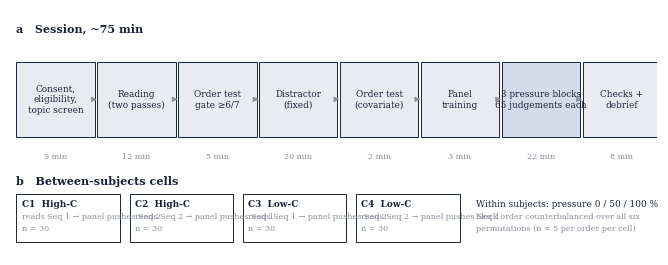

This figure's Python source: (Note: this script raises an exception after producing the figure.)
import matplotlib; matplotlib.use('Agg')
import matplotlib.pyplot as plt, numpy as np
plt.rcParams.update({'font.family':'serif','font.serif':['DejaVu Serif'],'font.size':8,
                     'axes.linewidth':0.7,'xtick.major.width':0.7,'ytick.major.width':0.7})
INK='#1a2238'; GREY='#8a8f9a'; RED='#b03434'; BLUE='#2c5282'

# ---------- Fig 1: design and session flow ----------
fig, ax = plt.subplots(figsize=(6.85, 2.5)); ax.axis('off')
stages=[('Consent,\neligibility,\ntopic screen','9'),('Reading\n(two passes)','12'),
        ('Order test\ngate ≥6/7','5'),('Distractor\n(fixed)','20'),('Order test\n(covariate)','2'),
        ('Panel\ntraining','3'),('3 pressure blocks\n65 judgements each','22'),
        ('Checks +\ndebrief','8')]
x=0.01; W=0.121
for i,(lab,mins) in enumerate(stages):
    fill = '#e8ebf2' if i!=6 else '#d4dcec'
    ax.add_patch(plt.Rectangle((x,0.42),W,0.34,facecolor=fill,edgecolor=INK,lw=0.7))
    ax.text(x+W/2,0.59,lab,ha='center',va='center',fontsize=6.4,color=INK)
    ax.text(x+W/2,0.35,f'{mins} min',ha='center',va='top',fontsize=5.8,color=GREY)
    if i<len(stages)-1: ax.annotate('',xy=(x+W+0.003,0.59),xytext=(x+W-0.001,0.59),
        arrowprops=dict(arrowstyle='-|>',color=GREY,lw=0.6))
    x+=W+0.004
ax.text(0.01,0.90,'a   Session, ~75 min',fontsize=8,color=INK,weight='bold')
ax.text(0.01,0.20,'b   Between-subjects cells',fontsize=8,color=INK,weight='bold')
cells=[('C1','High-C','Seq 1','Seq 2'),('C2','High-C','Seq 2','Seq 1'),
       ('C3','Low-C','Seq 1','Seq 2'),('C4','Low-C','Seq 2','Seq 1')]
cx=0.01
for c,t,e,p in cells:
    ax.add_patch(plt.Rectangle((cx,-0.06),0.16,0.22,facecolor='white',edgecolor=INK,lw=0.7))
    ax.text(cx+0.008,0.10,f'{c}  {t}',fontsize=6.4,color=INK,weight='bold')
    ax.text(cx+0.008,0.045,f'reads {e} → panel pushes {p}',fontsize=5.8,color=GREY)
    ax.text(cx+0.008,-0.01,'n = 30',fontsize=5.8,color=GREY)
    cx+=0.175
ax.text(0.72,0.10,'Within subjects: pressure 0 / 50 / 100 %',fontsize=6.4,color=INK)
ax.text(0.72,0.045,'block order counterbalanced over all six',fontsize=5.8,color=GREY)
ax.text(0.72,-0.01,'permutations (n ≈ 5 per order per cell)',fontsize=5.8,color=GREY)
ax.set_xlim(0,1); ax.set_ylim(-0.12,1)
plt.tight_layout(pad=0.2); plt.savefig('fig/fig1.pdf',bbox_inches='tight'); plt.close()

# ---------- Fig 2: panels ----------
fig, axes = plt.subplots(1,2,figsize=(4.6,2.4))
pos=np.array([[0.5,0.90],[0.16,0.64],[0.16,0.30],[0.5,0.06],[0.84,0.30],[0.84,0.64]])
edges=[(0,1),(0,2),(1,2)]; bridges=[(0,5),(2,3),(3,4),(4,5)]
for ax,(title,connected) in zip(axes,[('High-C panel',True),('Low-C panel',False)]):
    ax.set_xlim(-0.02,1.02); ax.set_ylim(-0.10,1.06); ax.axis('off')
    if connected:
        for a,b in bridges: ax.plot(*zip(pos[a],pos[b]),color='#c9ccd4',lw=0.7,zorder=1)
        for a,b in edges:   ax.plot(*zip(pos[a],pos[b]),color=RED,lw=1.6,zorder=1)
    for i,(px,py) in enumerate(pos):
        alt = i<3
        ax.scatter([px],[py],s=150,facecolor='white',edgecolor=INK,lw=0.7,zorder=3)
        ax.text(px,py,str(i+1),ha='center',va='center',fontsize=6,color=INK,zorder=4)
        ax.add_patch(plt.Rectangle((px-0.10,py-0.115),0.20,0.052,
                     facecolor=(RED if alt else '#2e7d32'),edgecolor='none',zorder=3))
        ax.text(px,py-0.089,'alt' if alt else 'own',ha='center',va='center',
                fontsize=4.6,color='white',zorder=4)
        if not connected:
            ax.text(px,py-0.155,'independent',ha='center',va='center',fontsize=4.2,color=GREY)
    ax.set_title(title,fontsize=7.5,color=INK,pad=2)
    if connected:
        ax.text(0.5,-0.09,'Group: Krea Seminar Cohort',ha='center',fontsize=5,color='white',
                bbox=dict(facecolor='#7a1f1f',edgecolor='none',pad=1.6))
plt.tight_layout(pad=0.3); plt.savefig('fig/fig2.pdf',bbox_inches='tight'); plt.close()

# ---------- Fig 3: why PSE is insensitive, and what D does ----------
fig, axes = plt.subplots(1,3,figsize=(6.85,2.15))
x=np.arange(2,7)
p_ver=np.array([0.10,0.16,0.50,0.84,0.90])
p_dri=p_ver.copy(); p_dri[1]=0.42; p_dri[3]=0.58     # partial symmetric drift
ax=axes[0]
ax.plot(x,p_ver,'o-',color=BLUE,lw=1.1,ms=3.5,label='0 % pressure')
ax.plot(x,p_dri,'s--',color=RED,lw=1.1,ms=3.5,label='100 % pressure')
ax.axhline(0.5,color=GREY,lw=0.5,ls=':'); ax.axvline(4,color=GREY,lw=0.5,ls=':')
ax.set_xticks(x); ax.set_ylim(0,1); ax.set_xlabel('Probe position (as encoded)')
ax.set_ylabel('P("closer to End")'); ax.legend(frameon=False,fontsize=5.6,loc='upper left')
ax.set_title('a  Drift flattens the curve',fontsize=7,color=INK,loc='left')
ax=axes[1]
ax.bar([0,1],[4.0,4.0],width=0.5,color=['#c9ccd4',BLUE])
ax.set_xticks([0,1]); ax.set_xticklabels(['0 %','100 %'],fontsize=6)
ax.set_ylim(2,6); ax.set_ylabel('Fitted PSE'); ax.axhline(4,color=GREY,lw=0.5,ls=':')
ax.set_title('b  PSE barely moves',fontsize=7,color=INK,loc='left')
ax.text(0.5,5.4,'midpoint unchanged',ha='center',fontsize=5.8,color=GREY)
ax=axes[2]
ax.bar([0,1],[p_ver[1]-p_ver[3], p_dri[1]-p_dri[3]],width=0.5,color=['#c9ccd4',RED])
ax.axhline(0,color=INK,lw=0.6)
ax.set_xticks([0,1]); ax.set_xticklabels(['0 %','100 %'],fontsize=6)
ax.set_ylim(-0.9,0.3); ax.set_ylabel('Drift index  $D=p_3-p_5$')
ax.set_title('c  D tracks it directly',fontsize=7,color=INK,loc='left')
for a in axes: a.spines[['top','right']].set_visible(False); a.tick_params(labelsize=6)
plt.tight_layout(pad=0.4); plt.savefig('fig/fig3.pdf',bbox_inches='tight'); plt.close()
print('figures written')
